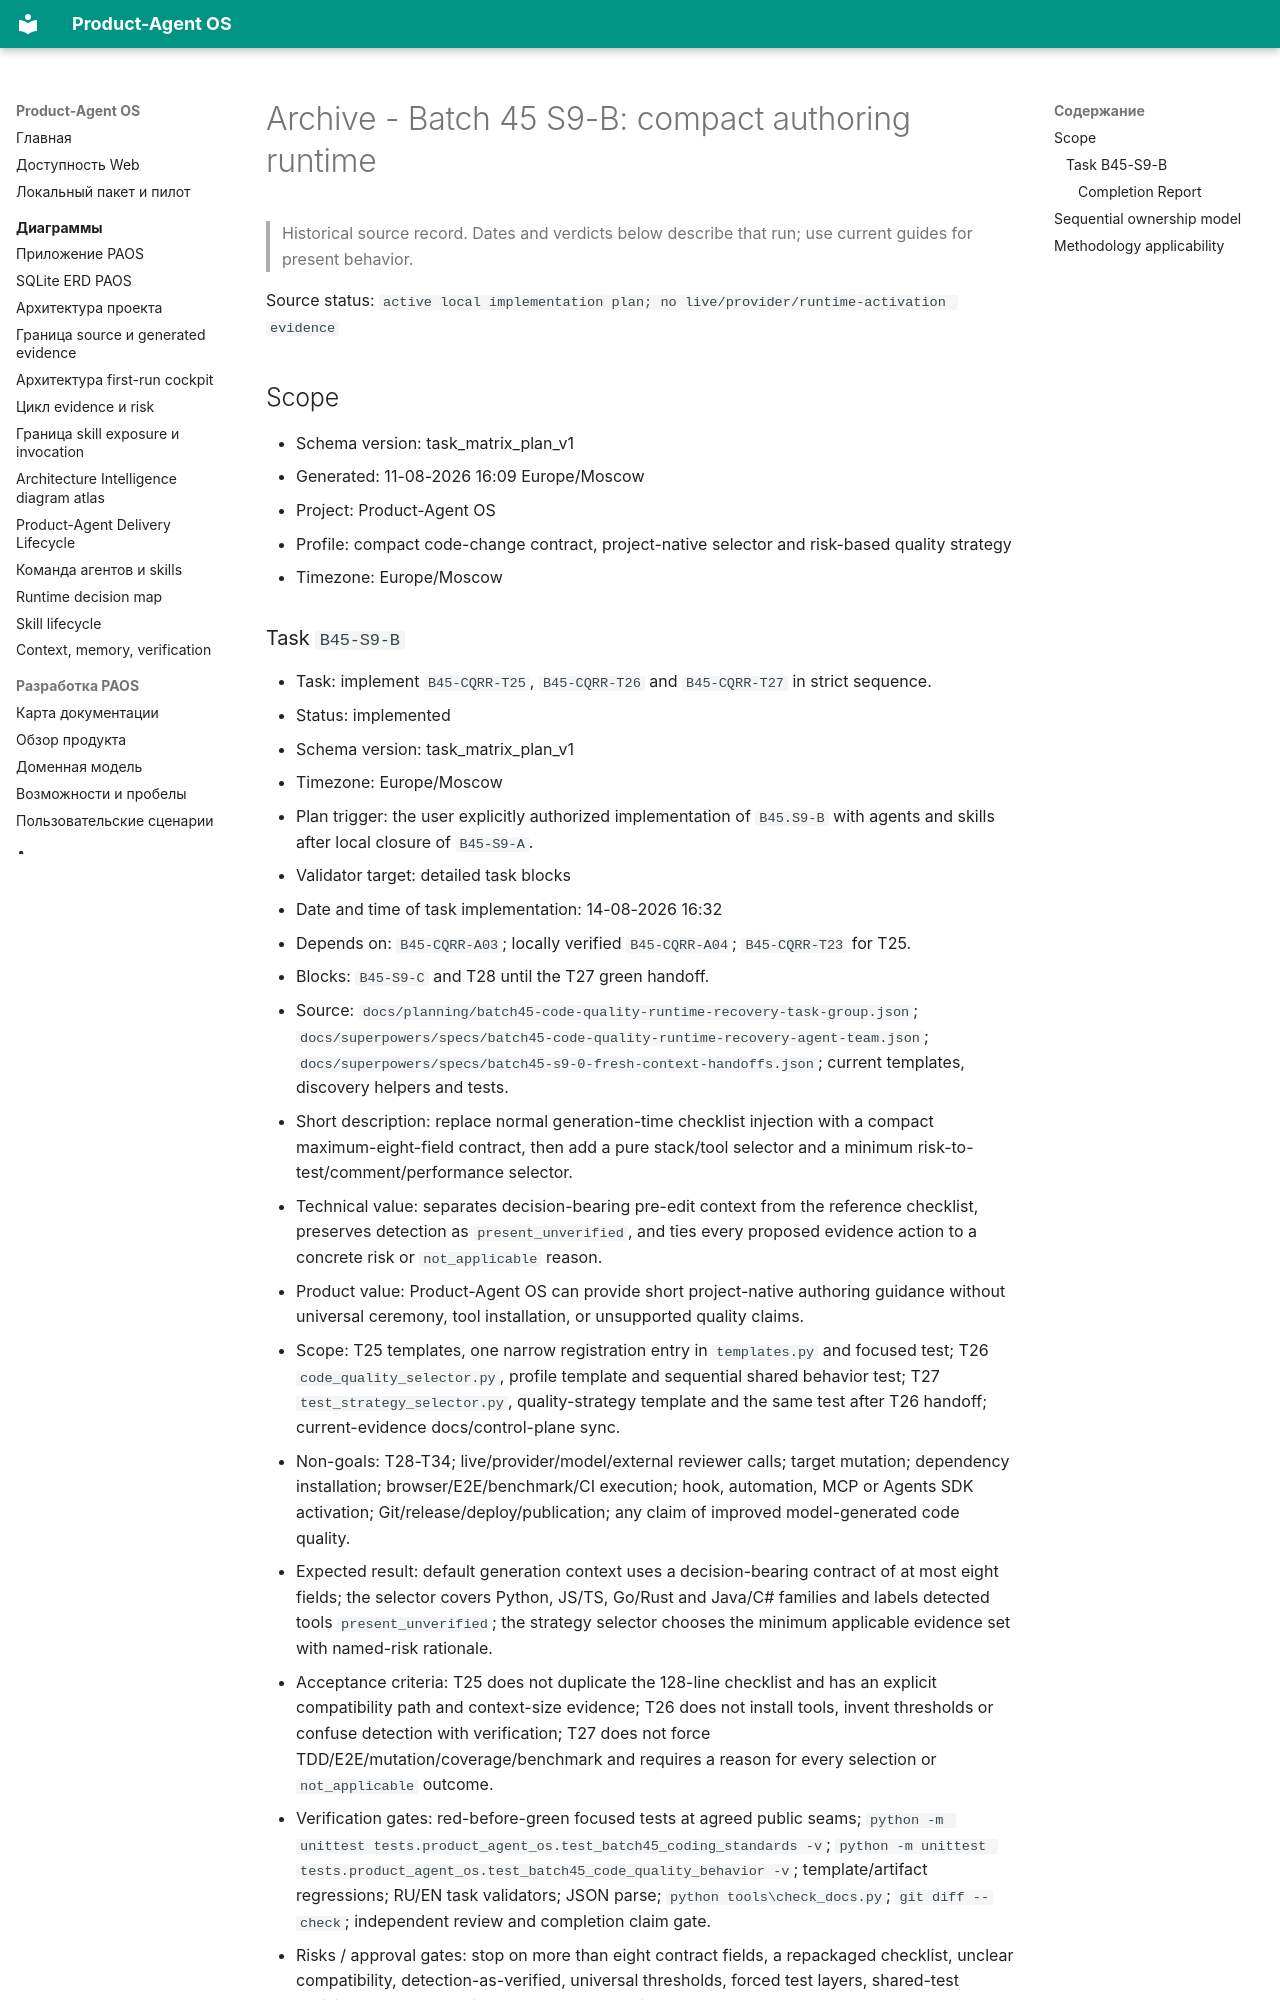

repository: alexroadcaster/product-agent-os · page: planning/2026-08-11-batch45-s9-b-compact-authoring-runtime.en.html · generator: mkdocs

---
title: "Archive - Batch 45 S9-B: compact authoring runtime"
---

# Archive - Batch 45 S9-B: compact authoring runtime {#batch-45-s9-b-compact-authoring-runtime}

> Historical source record. Dates and verdicts below describe that run; use current guides for present behavior.

Source status: `active local implementation plan; no live/provider/runtime-activation evidence`

## Scope

- Schema version: task_matrix_plan_v1
- Generated: 11-08-2026 16:09 Europe/Moscow
- Project: Product-Agent OS
- Profile: compact code-change contract, project-native selector and risk-based quality strategy
- Timezone: Europe/Moscow
